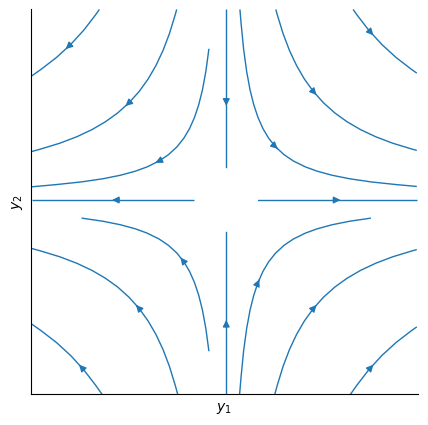

Write Python code to recreate this figure.
from matplotlib import pyplot as plt
import numpy as np

y_1, y_2 = np.meshgrid(np.arange(-5, 5, .1), np.arange(-5, 5, .1))

y_1_dot = y_1
y_2_dot = -y_2

start = [
    [4, 4],
    [2.5, 2.5],
    [2.5, -2.5],
    [-2.5, 2.5],
    [-2.5, -2.5],
    [4, -4],
    [0, 4],
    [4, 0],
    [-4, -4],
    [-4, 4],
    [0, -4],
    [-4, 0],
    [np.sqrt(3), 1],
    [1, np.sqrt(3)],
    [-np.sqrt(3), -1],
    [-1, -np.sqrt(3)],
    [-np.sqrt(3), 1],
    [-1, np.sqrt(3)],
    [np.sqrt(3), -1],
    [1, -np.sqrt(3)],
]

fig = plt.figure(1, figsize=(5, 5))
ax = fig.add_subplot(111)
ax.axis('equal')
ax.streamplot(
    y_1, y_2, y_1_dot, y_2_dot,
    density=.5,
    linewidth=1,
    start_points=start,
    maxlength=5,
)

ax.set_xlabel(r"$y_1$")
ax.set_ylabel(r"$y_2$")

ax.spines["top"].set_visible(False)
ax.spines["right"].set_visible(False)

ax.tick_params(top="off", right="off", bottom="off", left="off")

plt.gca().xaxis.set_major_locator(plt.NullLocator())
plt.gca().yaxis.set_major_locator(plt.NullLocator())

circle = plt.Circle((0, 0), 0.8, color='white', zorder=10)
ax.add_artist(circle)

#  plt.show()
plt.savefig("saddle_point.pdf", bbox_inches="tight", transparent=True)
plt.clf()
